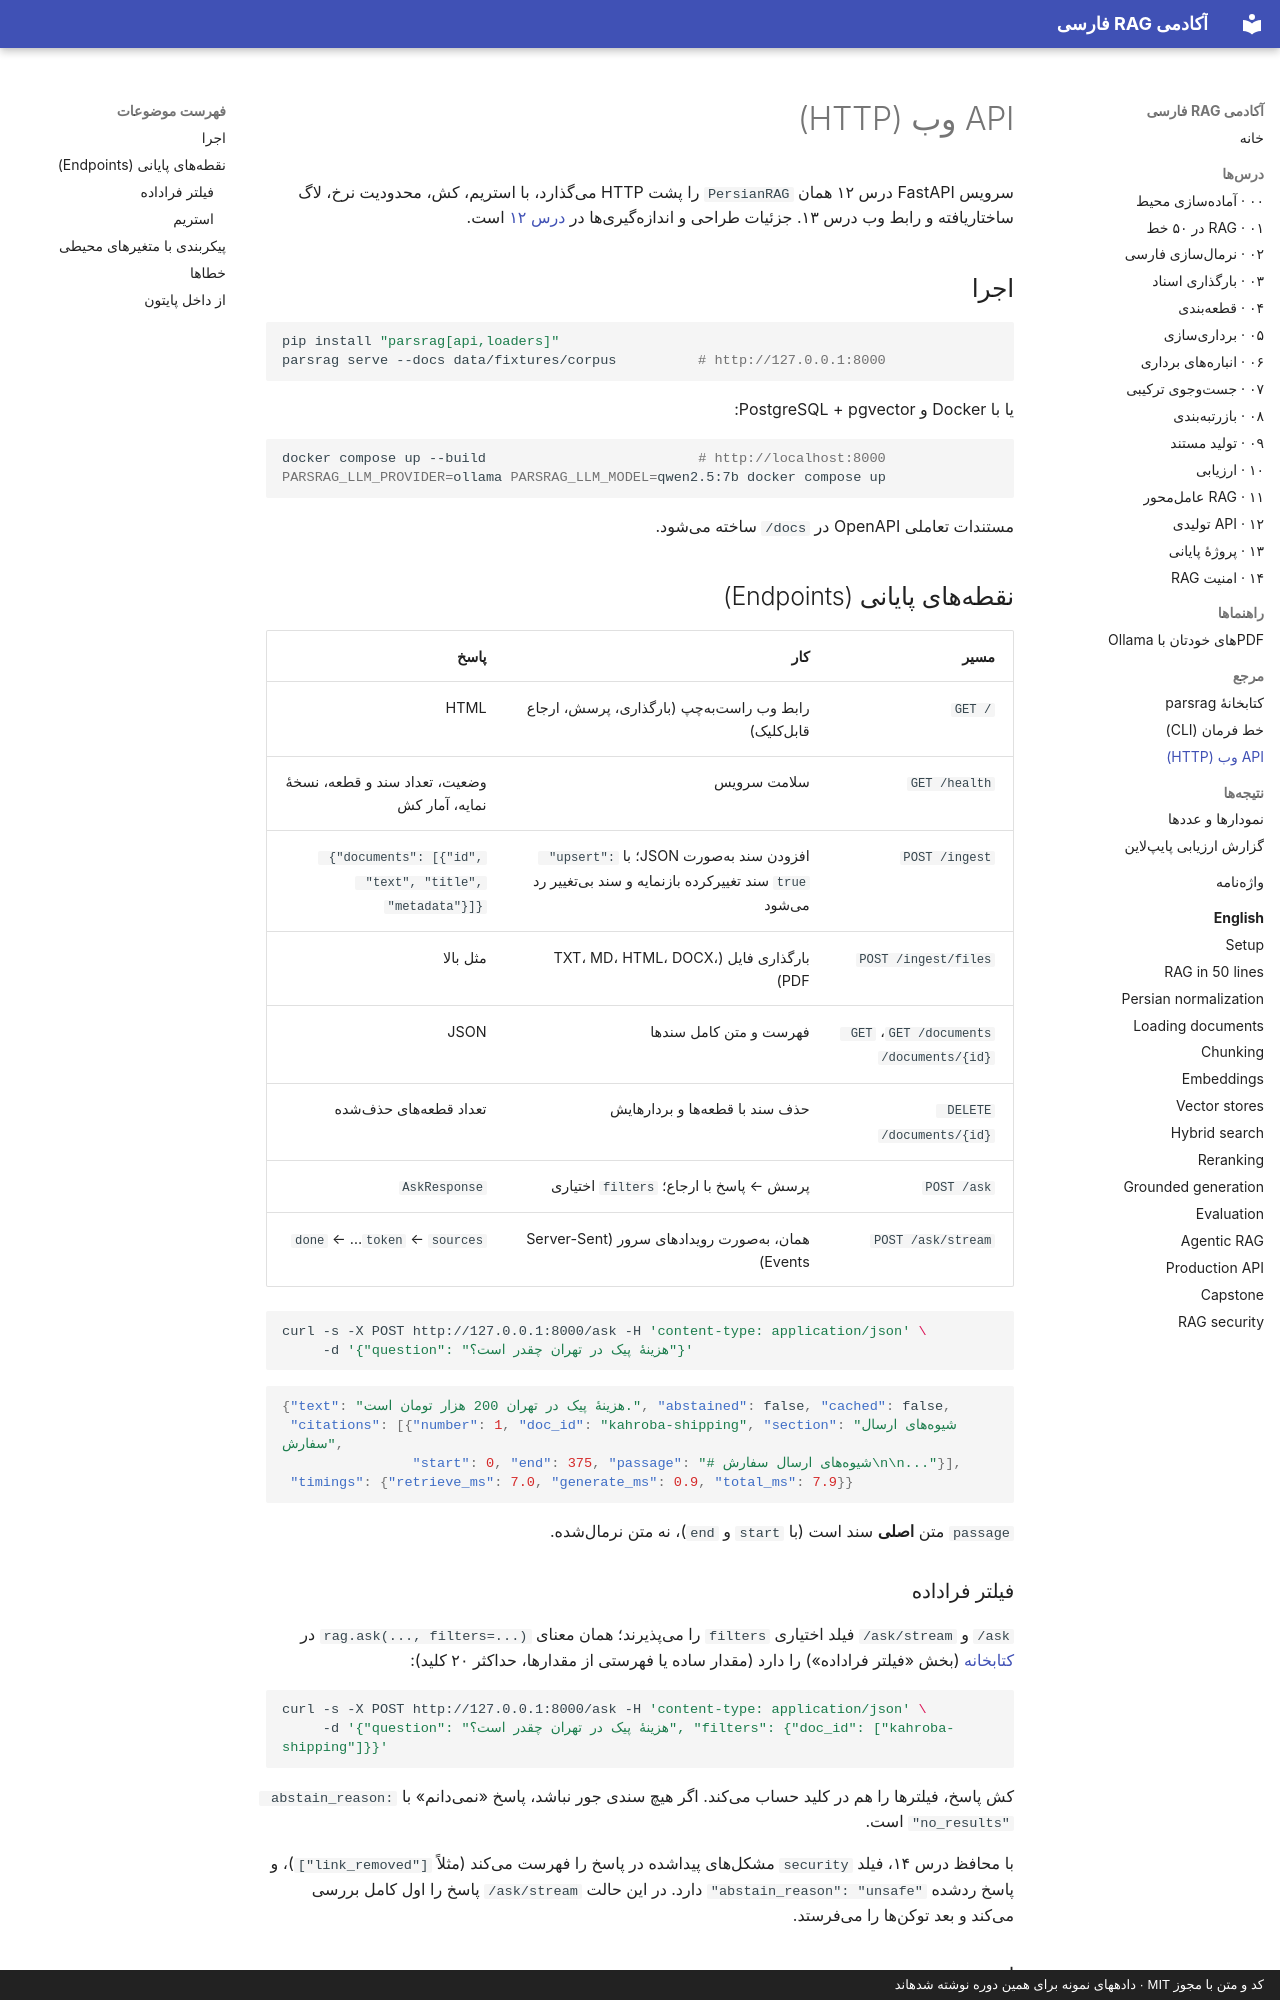

repository: snikookar/Persian-RAG-Academy · page: reference/http-api/index.html · generator: mkdocs · copyright: کد و متن با مجوز MIT · دادههای نمونه برای همین دوره نوشته شدهاند

# API وب (HTTP)

سرویس FastAPI درس ۱۲ همان `PersianRAG` را پشت HTTP میگذارد، با استریم، کش، محدودیت نرخ، لاگ ساختاریافته و رابط وب درس ۱۳. جزئیات طراحی و اندازهگیریها در [درس ۱۲](../lessons/12-production-api.md) است.

## اجرا

```bash
pip install "parsrag[api,loaders]"
parsrag serve --docs data/fixtures/corpus          # http://127.0.0.1:8000
```

یا با Docker و PostgreSQL + pgvector:

```bash
docker compose up --build                          # http://localhost:8000
PARSRAG_LLM_PROVIDER=ollama PARSRAG_LLM_MODEL=qwen2.5:7b docker compose up
```

مستندات تعاملی OpenAPI در `/docs` ساخته میشود.

## نقطههای پایانی (Endpoints)

| مسیر | کار | پاسخ |
|---|---|---|
| `GET /` | رابط وب راستبهچپ (بارگذاری، پرسش، ارجاع قابلکلیک) | HTML |
| `GET /health` | سلامت سرویس | وضعیت، تعداد سند و قطعه، نسخهٔ نمایه، آمار کش |
| `POST /ingest` | افزودن سند بهصورت JSON؛ با `"upsert": true` سند تغییرکرده بازنمایه و سند بیتغییر رد میشود | `{"documents": [{"id", "text", "title", "metadata"}]}` |
| `POST /ingest/files` | بارگذاری فایل (TXT، MD، HTML، DOCX، PDF) | مثل بالا |
| `GET /documents`، `GET /documents/{id}` | فهرست و متن کامل سندها | JSON |
| `DELETE /documents/{id}` | حذف سند با قطعهها و بردارهایش | تعداد قطعههای حذفشده |
| `POST /ask` | پرسش ← پاسخ با ارجاع؛ `filters` اختیاری | `AskResponse` |
| `POST /ask/stream` | همان، بهصورت رویدادهای سرور (Server-Sent Events) | `sources` ← `token`… ← `done` |

```bash
curl -s -X POST http://127.0.0.1:8000/ask -H 'content-type: application/json' \
     -d '{"question": "هزینهٔ پیک در تهران چقدر است؟"}'
```

```json
{"text": "هزینهٔ پیک در تهران 200 هزار تومان است.", "abstained": false, "cached": false,
 "citations": [{"number": 1, "doc_id": "kahroba-shipping", "section": "شیوههای ارسال سفارش",
                "start": 0, "end": 375, "passage": "# شیوههای ارسال سفارش\n\n..."}],
 "timings": {"retrieve_ms": 7.0, "generate_ms": 0.9, "total_ms": 7.9}}
```

`passage` متن **اصلی** سند است (با `start` و `end`)، نه متن نرمالشده.
